Run: headless pygame with SDL's dummy video driver; simulated clock (each Clock.tick advances the game by its frame time, no real sleeping); random seed 0; keys injected as events and as key.get_pressed() state; no mouse input.
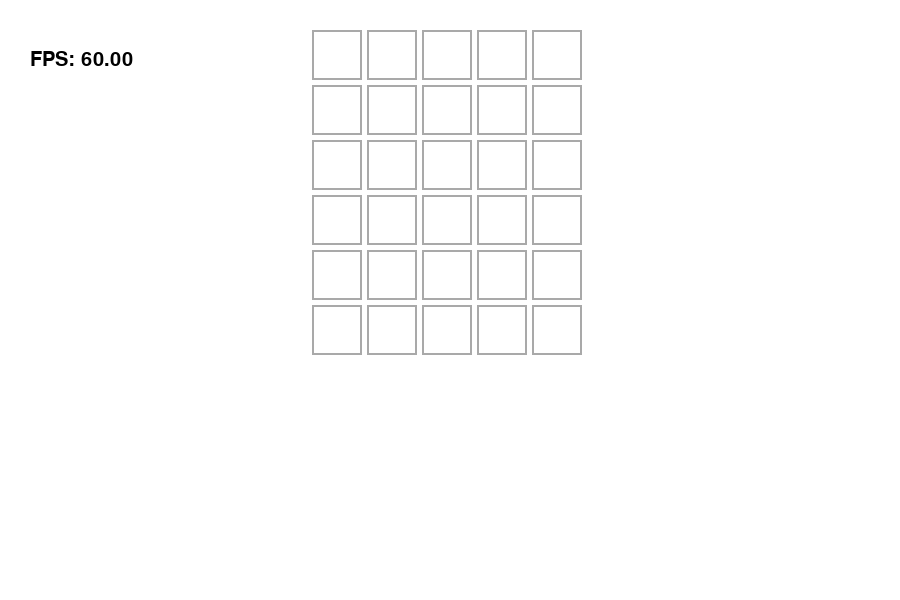
Frame 1 of 4 · flips 1–60 · no input
Frame 2 of 4 · flips 61–180 · tapped SPACE, RETURN · held RIGHT (→), D · screen unchanged from frame 1, image omitted
Frame 3 of 4 · flips 181–300 · held DOWN (↓), S · screen unchanged from frame 2, image omitted
Frame 4 of 4 · flips 301–420 · held LEFT (←), A, UP (↑), W · screen unchanged from frame 3, image omitted

The pygame program that drew these frames:

import pygame

"""CONSTANTS"""
screen_width = 900
screen_height = 600
cell_size = 50
cell_margin = 5

def drawHUD():
    fps = clock.get_fps()
    fps_counter = font.render(f"FPS: {clock.get_fps():.2f}",True,"black")

    screen.blit(fps_counter,(30,50))

pygame.init()
pygame.display.set_caption("Wordle")
screen = pygame.display.set_mode((screen_width,screen_height))
clock = pygame.time.Clock()

font = pygame.font.Font(None,30)

running = True
while running:
    for event in pygame.event.get():
        if event.type == pygame.QUIT:
            running = False
            pygame.quit

    grid_x_pos = (screen_width // 2) - (cell_size*2.5) - (cell_margin*2.5)
    grid_y_pos = 30

    screen.fill("white")
    drawHUD()

    for row in range(6):
        for column in range(5):
            pygame.draw.rect(screen,"darkgray",pygame.Rect(grid_x_pos,grid_y_pos,cell_size,cell_size),2)
            grid_x_pos += cell_size + cell_margin
        grid_x_pos = (screen_width // 2) - (cell_size*2.5) - (cell_margin*2.5)
        grid_y_pos += cell_size + cell_margin
    

    pygame.display.update()
    clock.tick(60)
